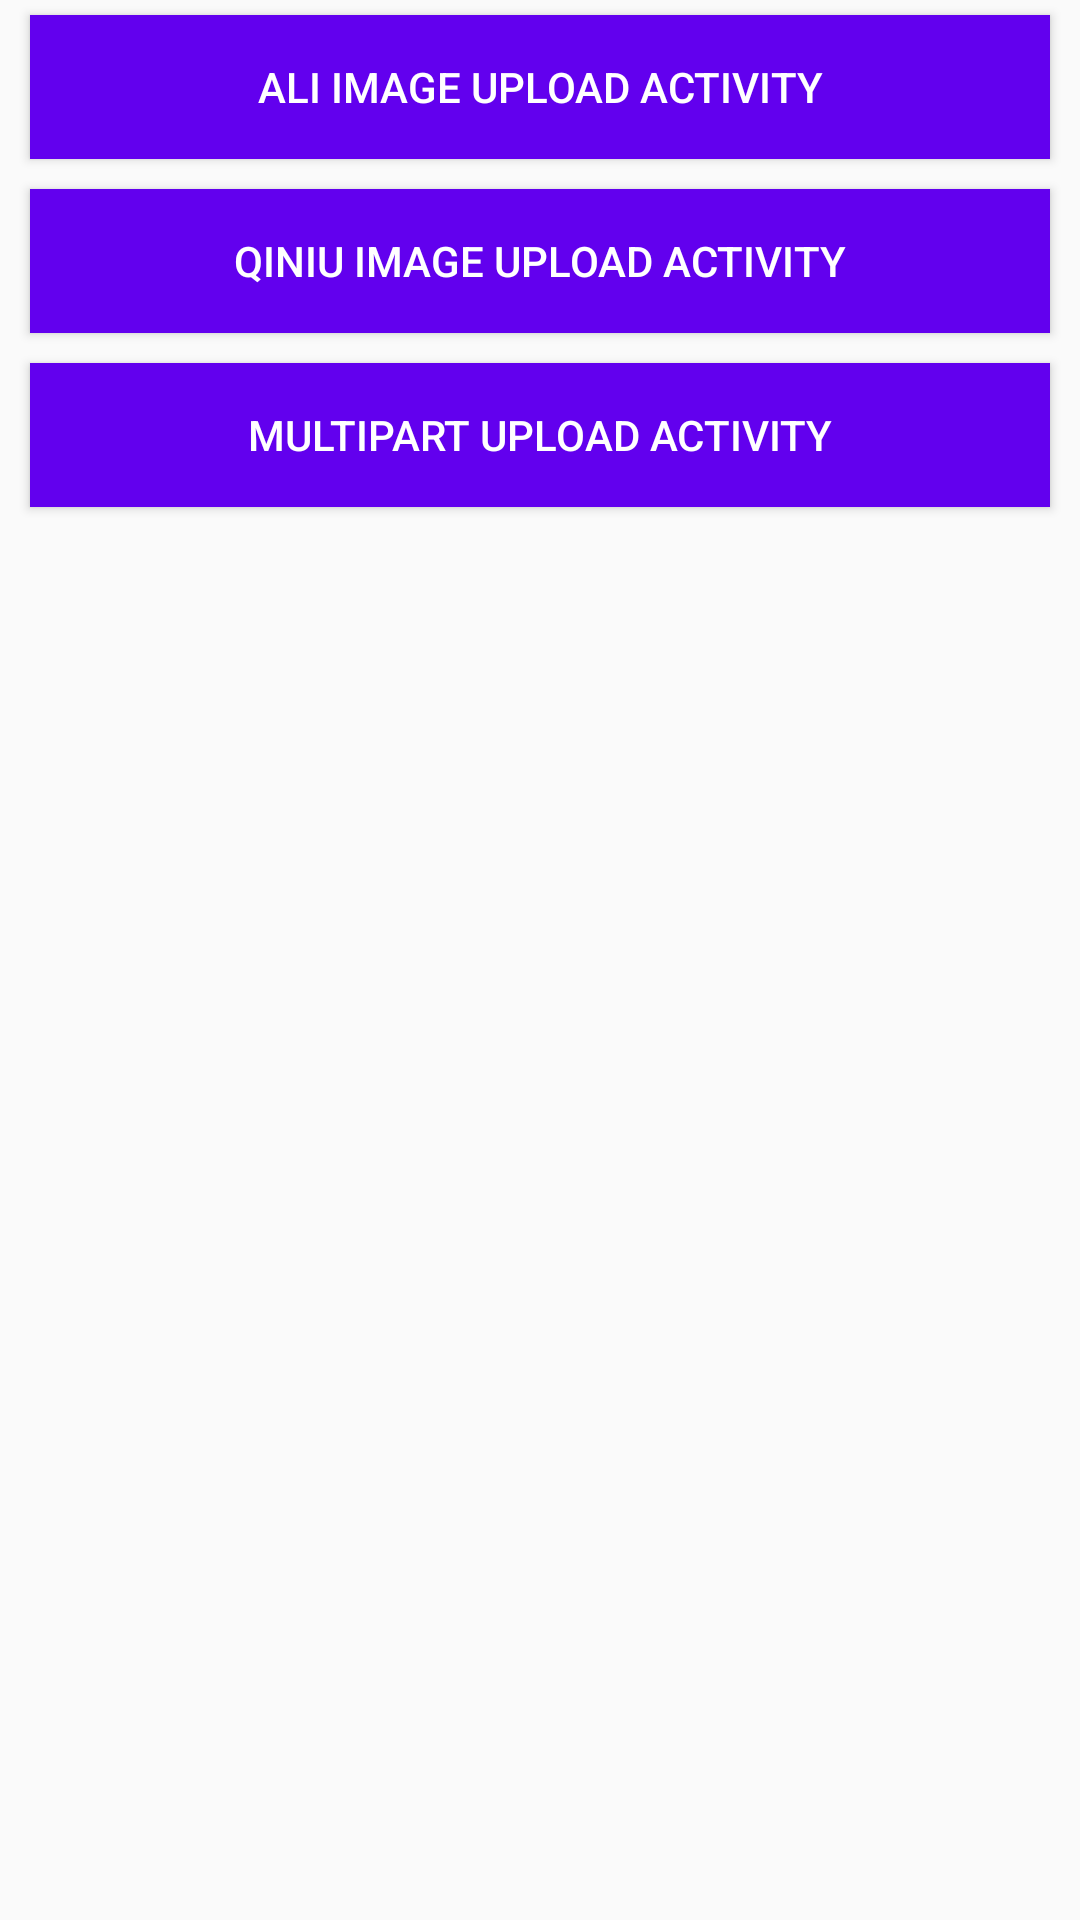

The Android layout XML behind this screen, and the referenced resources:
<!-- AndroidManifest.xml: application theme AppTheme -->
<!-- res/layout/activity_main.xml -->
<?xml version="1.0" encoding="utf-8"?>
<LinearLayout xmlns:android="http://schemas.android.com/apk/res/android"
    xmlns:tools="http://schemas.android.com/tools"
    android:layout_width="match_parent"
    android:layout_height="match_parent"
    android:orientation="vertical"
    tools:context=".MainActivity">

    <Button
        android:id="@+id/btnAliUpload"
        style="@style/buttonStyle"
        android:layout_width="match_parent"
        android:layout_height="wrap_content"
        android:text="ALI IMAGE UPLOAD ACTIVITY" />

    <Button
        android:id="@+id/btnQiNiuUpload"
        style="@style/buttonStyle"
        android:layout_width="match_parent"
        android:layout_height="wrap_content"
        android:text="QiNiu IMAGE UPLOAD ACTIVITY" />

    <Button
        android:id="@+id/btnMultipartUpload"
        style="@style/buttonStyle"
        android:layout_width="match_parent"
        android:layout_height="wrap_content"
        android:text="Multipart Upload ACTIVITY" />
</LinearLayout>
<!-- resources referenced by this layout -->
<resources>
  <style name="buttonStyle">
          <item name="android:background">@color/colorPrimary</item>
          <item name="android:layout_marginLeft">10dp</item>
          <item name="android:layout_marginRight">10dp</item>
          <item name="android:layout_marginBottom">5dp</item>
          <item name="android:layout_marginTop">5dp</item>
          <item name="android:textColor">#ffffff</item>
      </style>
  <style name="AppTheme" parent="Theme.AppCompat.Light.DarkActionBar">
          
          <item name="colorPrimary">@color/colorPrimary</item>
          <item name="colorPrimaryDark">@color/colorPrimaryDark</item>
          <item name="colorAccent">@color/colorAccent</item>
      </style>
  <!-- not gathered from this repository: default colours our renderer supplied (Android Studio template values) -->
  <color name="colorPrimary">#FF6200EE</color>
  <color name="colorPrimaryDark">#FF3700B3</color>
  <color name="colorAccent">#FF03DAC5</color>
</resources>
